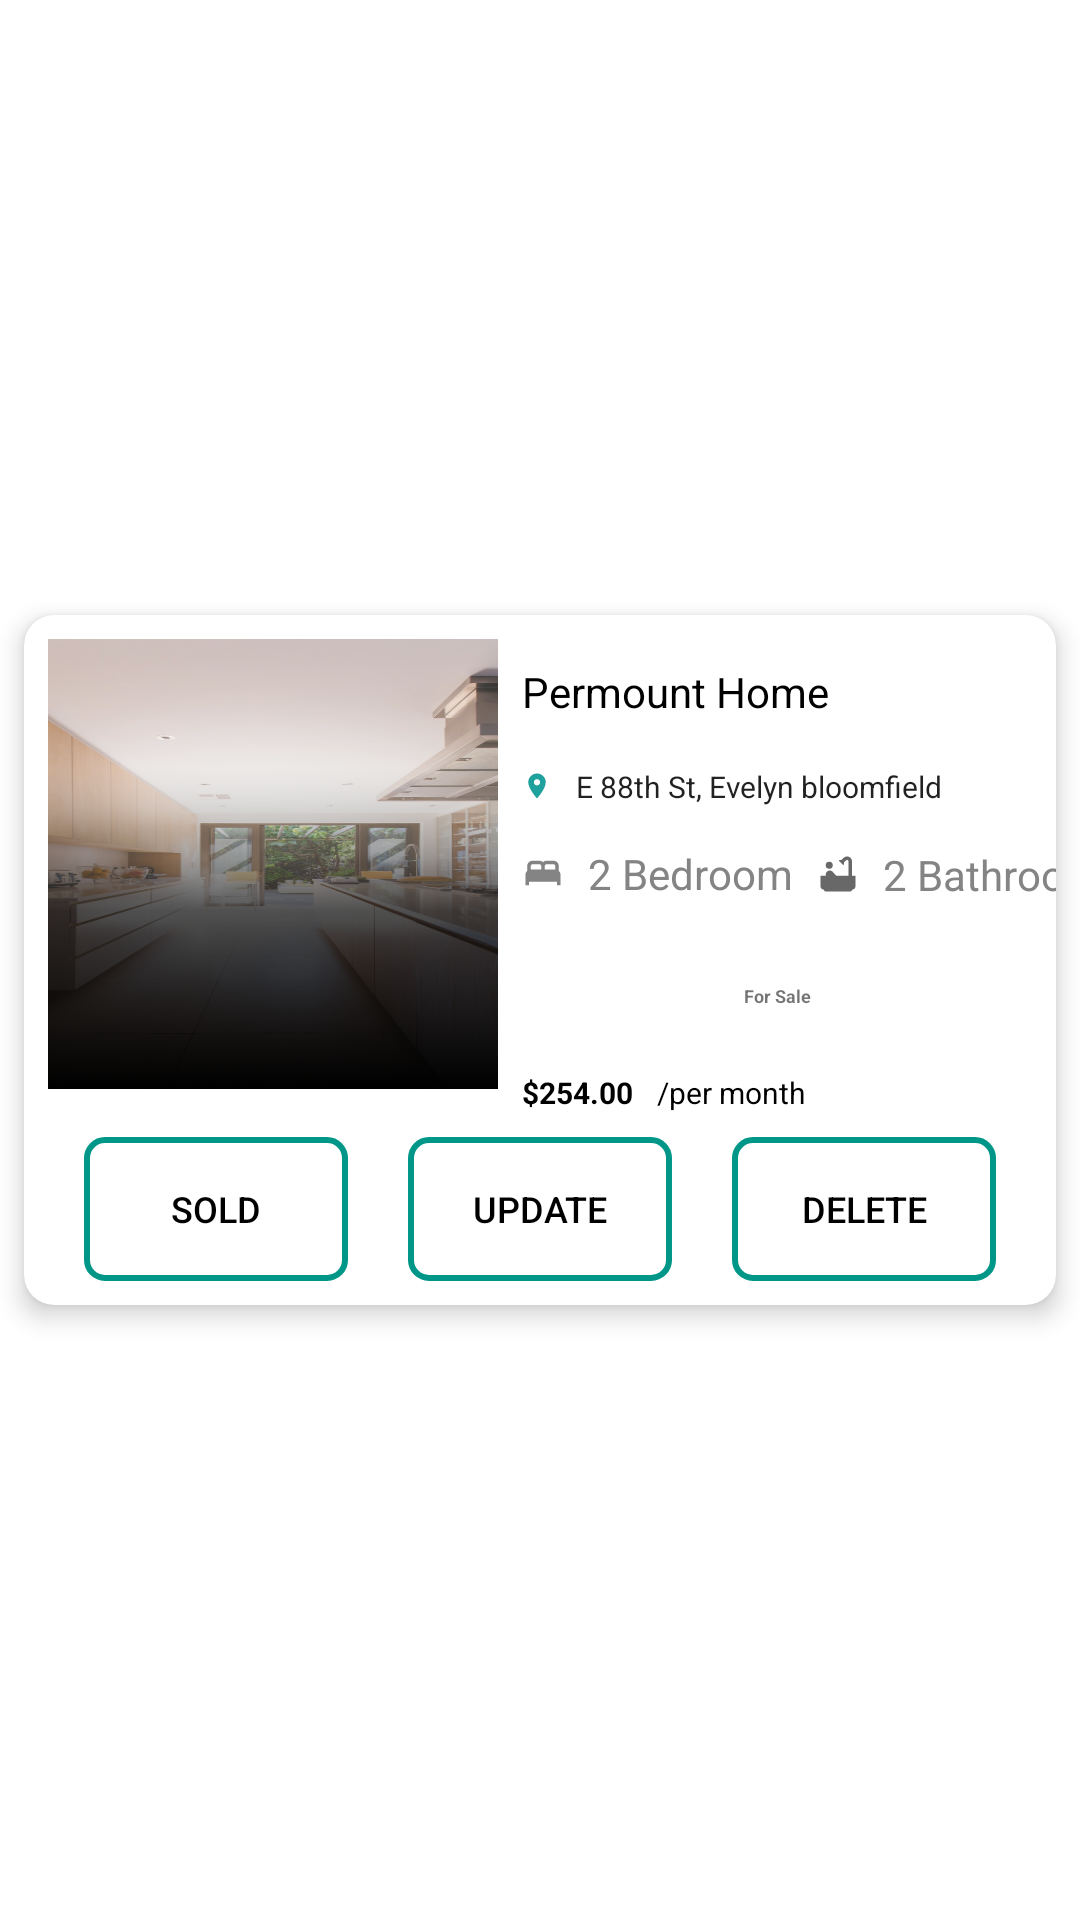

Android layout source for this screen:
<!-- AndroidManifest.xml: application theme Theme.Realestate -->
<!-- res/layout/sendofferslayout.xml -->
<?xml version="1.0" encoding="utf-8"?>
<androidx.constraintlayout.widget.ConstraintLayout xmlns:android="http://schemas.android.com/apk/res/android"
    xmlns:app="http://schemas.android.com/apk/res-auto"
    xmlns:card_view="http://schemas.android.com/apk/res-auto"
    xmlns:tools="http://schemas.android.com/tools"
    android:layout_width="match_parent"
    android:id="@+id/homeFragmentitemslayout"
    android:layout_height="wrap_content">

    <androidx.cardview.widget.CardView
        android:id="@+id/card_view"
        android:layout_width="match_parent"
        android:layout_height="wrap_content"
        android:layout_marginStart="8dp"
        android:layout_marginTop="8dp"
        android:layout_marginEnd="8dp"
        android:layout_marginBottom="8dp"
        android:background="@drawable/boarder"
        app:cardCornerRadius="10dp"
        app:layout_constraintBottom_toBottomOf="parent"
        app:layout_constraintEnd_toEndOf="parent"
        app:layout_constraintStart_toStartOf="parent"
        app:layout_constraintTop_toTopOf="parent"
        card_view:cardElevation="5dp">

        <androidx.constraintlayout.widget.ConstraintLayout
            android:layout_width="match_parent"
            android:layout_height="match_parent">

            <ImageView
                android:id="@+id/HomeFragmentseconditemsimageView"
                android:layout_width="150dp"
                android:layout_height="150dp"
                android:layout_marginStart="8dp"
                android:layout_marginTop="8dp"
                android:layout_weight="2"
                android:scaleType="fitXY"
                android:src="@drawable/intro1"
                android:tag="image_tag"
                app:layout_constraintStart_toStartOf="parent"
                app:layout_constraintTop_toTopOf="parent" />

            <ImageView
                android:id="@+id/imageView4"
                android:layout_width="14dp"
                android:layout_height="14dp"
                android:layout_marginStart="8dp"
                android:layout_marginTop="16dp"
                android:src="@drawable/ic_baseline_bed_24"
                app:layout_constraintStart_toEndOf="@+id/HomeFragmentseconditemsimageView"
                app:layout_constraintTop_toBottomOf="@+id/imageView3" />

            <TextView
                android:id="@+id/bedroom"
                android:layout_width="wrap_content"
                android:layout_height="wrap_content"
                android:layout_marginStart="8dp"
                android:layout_marginTop="16dp"
                android:inputType="number"
                android:text="2 Bedroom"
                android:textColor="#848484"
                android:textSize="14sp"
                app:layout_constraintBottom_toBottomOf="@+id/imageView4"
                app:layout_constraintStart_toEndOf="@+id/imageView4"
                app:layout_constraintTop_toBottomOf="@+id/imageView3" />

            <ImageView
                android:id="@+id/imageView5"
                android:layout_width="14dp"
                android:layout_height="14dp"
                android:layout_marginStart="8dp"
                android:src="@drawable/ic_baseline_bathtub_24"
                app:layout_constraintBottom_toBottomOf="@+id/bedroom"
                app:layout_constraintStart_toEndOf="@+id/bedroom"
                app:layout_constraintTop_toTopOf="@+id/bedroom" />

            <TextView
                android:id="@+id/bathroom"
                android:layout_width="wrap_content"
                android:layout_height="wrap_content"
                android:layout_marginStart="8dp"
                android:layout_marginEnd="8dp"
                android:inputType="number"
                android:text="2 Bathroom"
                android:textColor="#848484"
                android:textSize="14sp"
                app:layout_constraintBottom_toBottomOf="@+id/imageView5"
                app:layout_constraintEnd_toEndOf="parent"
                app:layout_constraintHorizontal_bias="0.0"
                app:layout_constraintStart_toEndOf="@+id/imageView5"
                app:layout_constraintTop_toTopOf="@+id/imageView5" />

            <TextView
                android:id="@+id/homefragmentsecondlocationitem"
                android:layout_width="wrap_content"
                android:layout_height="wrap_content"
                android:layout_marginStart="8dp"
                android:text="E 88th St, Evelyn bloomfield"
                android:textAppearance="?android:attr/textAppearanceLarge"
                android:textSize="10sp"
                app:layout_constraintBottom_toBottomOf="@+id/imageView3"
                app:layout_constraintEnd_toEndOf="parent"
                app:layout_constraintHorizontal_bias="0.0"
                app:layout_constraintStart_toEndOf="@+id/imageView3"
                app:layout_constraintTop_toTopOf="@+id/imageView3" />

            <ImageView
                android:id="@+id/imageView3"
                android:layout_width="10dp"
                android:layout_height="12dp"
                android:layout_marginStart="8dp"
                android:layout_marginTop="16dp"
                android:src="@drawable/ic_baseline_room_24"
                app:layout_constraintStart_toEndOf="@+id/HomeFragmentseconditemsimageView"
                app:layout_constraintTop_toBottomOf="@+id/homefragmentpropertysecondnamecard" />

            <TextView
                android:id="@+id/homefragmentpropertysecondnamecard"
                android:layout_width="wrap_content"
                android:layout_height="wrap_content"
                android:layout_gravity="center_horizontal"

                android:layout_marginStart="8dp"
                android:layout_marginTop="16dp"
                android:text="Permount Home"
                android:textAppearance="?android:attr/textAppearanceMedium"
                android:textColor="#000000"
                android:textSize="14sp"
                app:layout_constraintStart_toEndOf="@+id/HomeFragmentseconditemsimageView"
                app:layout_constraintTop_toTopOf="parent" />

            <TextView
                android:id="@+id/forneed"
                android:layout_width="wrap_content"
                android:layout_height="wrap_content"
                android:layout_marginBottom="16dp"
                android:text="For Sale"
                android:textSize="18px"
                android:textStyle="bold"
                app:layout_constraintBottom_toTopOf="@+id/accept_bt"
                app:layout_constraintEnd_toEndOf="parent"
                app:layout_constraintStart_toEndOf="@+id/HomeFragmentseconditemsimageView"
                app:layout_constraintTop_toBottomOf="@+id/bedroom" />

            <TextView
                android:id="@+id/homefragmentsecondlocationitemprice"
                android:layout_width="wrap_content"
                android:layout_height="wrap_content"
                android:layout_marginStart="8dp"
                android:layout_marginBottom="8dp"
                android:text="$254.00"
                android:textColor="#000000"
                android:textSize="10sp"
                android:textStyle="bold"
                app:layout_constraintBottom_toTopOf="@+id/accept_bt"
                app:layout_constraintStart_toEndOf="@+id/HomeFragmentseconditemsimageView" />

            <TextView
                android:id="@+id/homefragmentlocationitempricepermonth"
                android:layout_width="wrap_content"
                android:layout_height="wrap_content"
                android:layout_marginStart="8dp"
                android:layout_marginBottom="8dp"
                android:text="/per month"
                android:textColor="#000000"
                android:textSize="10sp"
                app:layout_constraintBottom_toTopOf="@+id/accept_bt"
                app:layout_constraintEnd_toEndOf="parent"
                app:layout_constraintHorizontal_bias="0.0"
                app:layout_constraintStart_toEndOf="@+id/homefragmentsecondlocationitemprice"
                app:layout_constraintTop_toTopOf="@+id/homefragmentsecondlocationitemprice" />

            <androidx.appcompat.widget.AppCompatButton
                android:id="@+id/delete_bt"
                android:layout_width="wrap_content"
                android:layout_height="wrap_content"
                android:layout_alignParentRight="true"
                android:layout_marginBottom="8dp"
                android:background="@drawable/boarder"
                android:text="Delete"
                android:textColor="@color/black"
                android:textSize="12sp"
                app:layout_constraintBottom_toBottomOf="parent"
                app:layout_constraintEnd_toEndOf="parent"
                app:layout_constraintHorizontal_bias="0.5"
                app:layout_constraintStart_toEndOf="@+id/update_bt"
                app:layout_constraintTop_toTopOf="@+id/update_bt" />

            <androidx.appcompat.widget.AppCompatButton
                android:id="@+id/accept_bt"
                android:layout_width="wrap_content"
                android:layout_height="wrap_content"
                android:layout_alignParentRight="true"
                android:layout_marginTop="16dp"
                android:layout_marginBottom="8dp"
                android:background="@drawable/boarder"
                android:text="Sold"
                android:textColor="@color/black"
                android:textSize="12sp"
                app:layout_constraintBottom_toBottomOf="parent"
                app:layout_constraintEnd_toStartOf="@+id/update_bt"
                app:layout_constraintHorizontal_bias="0.5"
                app:layout_constraintStart_toStartOf="parent"
                app:layout_constraintTop_toBottomOf="@+id/HomeFragmentseconditemsimageView" />

            <androidx.appcompat.widget.AppCompatButton
                android:id="@+id/update_bt"
                android:layout_width="wrap_content"
                android:layout_height="wrap_content"
                android:layout_alignParentRight="true"
                android:layout_marginBottom="8dp"
                android:background="@drawable/boarder"
                android:text="Update"
                android:textColor="@color/black"
                android:textSize="12sp"
                app:layout_constraintBottom_toBottomOf="parent"
                app:layout_constraintEnd_toStartOf="@+id/delete_bt"
                app:layout_constraintHorizontal_bias="0.5"
                app:layout_constraintStart_toEndOf="@+id/accept_bt"
                app:layout_constraintTop_toTopOf="@+id/accept_bt" />


        </androidx.constraintlayout.widget.ConstraintLayout>

    </androidx.cardview.widget.CardView>



</androidx.constraintlayout.widget.ConstraintLayout>
<!-- resources referenced by this layout -->
<resources>
  <color name="black">#FF000000</color>
  <!-- drawable boarder (drawable) -->
  <?xml version="1.0" encoding="UTF-8"?>
  <shape xmlns:android="http://schemas.android.com/apk/res/android">
  
      <stroke
          android:width="2dp"
          android:color="#009688" />
  
      <corners android:radius="6dp" />
  </shape>
  <!-- drawable ic_baseline_bathtub_24 (drawable) -->
  <vector android:height="24dp" android:tint="#696868"
      android:viewportHeight="24" android:viewportWidth="24"
      android:width="24dp" xmlns:android="http://schemas.android.com/apk/res/android">
      <path android:fillColor="@android:color/white" android:pathData="M7,7m-2,0a2,2 0,1 1,4 0a2,2 0,1 1,-4 0"/>
      <path android:fillColor="@android:color/white" android:pathData="M20,13V4.83C20,3.27 18.73,2 17.17,2c-0.75,0 -1.47,0.3 -2,0.83l-1.25,1.25C13.76,4.03 13.59,4 13.41,4c-0.4,0 -0.77,0.12 -1.08,0.32l2.76,2.76c0.2,-0.31 0.32,-0.68 0.32,-1.08c0,-0.18 -0.03,-0.34 -0.07,-0.51l1.25,-1.25C16.74,4.09 16.95,4 17.17,4C17.63,4 18,4.37 18,4.83V13h-6.85c-0.3,-0.21 -0.57,-0.45 -0.82,-0.72l-1.4,-1.55c-0.19,-0.21 -0.43,-0.38 -0.69,-0.5C7.93,10.08 7.59,10 7.24,10C6,10.01 5,11.01 5,12.25V13H2v6c0,1.1 0.9,2 2,2c0,0.55 0.45,1 1,1h14c0.55,0 1,-0.45 1,-1c1.1,0 2,-0.9 2,-2v-6H20z"/>
  </vector>
  <!-- drawable ic_baseline_bed_24 (drawable) -->
  <vector android:height="24dp" android:tint="#848484"
      android:viewportHeight="24" android:viewportWidth="24"
      android:width="24dp" xmlns:android="http://schemas.android.com/apk/res/android">
      <path android:fillColor="@android:color/white" android:pathData="M21,10.78V8c0,-1.65 -1.35,-3 -3,-3h-4c-0.77,0 -1.47,0.3 -2,0.78C11.47,5.3 10.77,5 10,5H6C4.35,5 3,6.35 3,8v2.78C2.39,11.33 2,12.12 2,13v6h2v-2h16v2h2v-6C22,12.12 21.61,11.33 21,10.78zM14,7h4c0.55,0 1,0.45 1,1v2h-6V8C13,7.45 13.45,7 14,7zM5,8c0,-0.55 0.45,-1 1,-1h4c0.55,0 1,0.45 1,1v2H5V8z"/>
  </vector>
  <!-- drawable ic_baseline_room_24 (drawable) -->
  <vector android:height="24dp" android:tint="#1FA29E"
      android:viewportHeight="24" android:viewportWidth="24"
      android:width="24dp" xmlns:android="http://schemas.android.com/apk/res/android">
      <path android:fillColor="@android:color/white" android:pathData="M12,2C8.13,2 5,5.13 5,9c0,5.25 7,13 7,13s7,-7.75 7,-13c0,-3.87 -3.13,-7 -7,-7zM12,11.5c-1.38,0 -2.5,-1.12 -2.5,-2.5s1.12,-2.5 2.5,-2.5 2.5,1.12 2.5,2.5 -1.12,2.5 -2.5,2.5z"/>
  </vector>
  <!-- drawable intro1: png bitmap (drawable-v24, 341895 bytes) -->
  <style name="Theme.Realestate" parent="Theme.MaterialComponents.Light.NoActionBar">
          
          <item name="colorPrimary">@color/purple_500</item>
          <item name="colorPrimaryVariant">@color/purple_700</item>
          <item name="colorOnPrimary">@color/white</item>
          
          <item name="colorSecondary">@color/teal_200</item>
          <item name="colorSecondaryVariant">@color/teal_700</item>
          <item name="colorOnSecondary">@color/black</item>
          
          <item name="android:statusBarColor" tools:targetApi="l">?attr/colorPrimaryVariant</item>
          
      </style>
  <color name="purple_500">#1FA29E</color>
  <color name="purple_700">#1FA29E</color>
  <color name="white">#FFFFFFFF</color>
  <color name="teal_200">#FF03DAC5</color>
  <color name="teal_700">#FF018786</color>
</resources>
